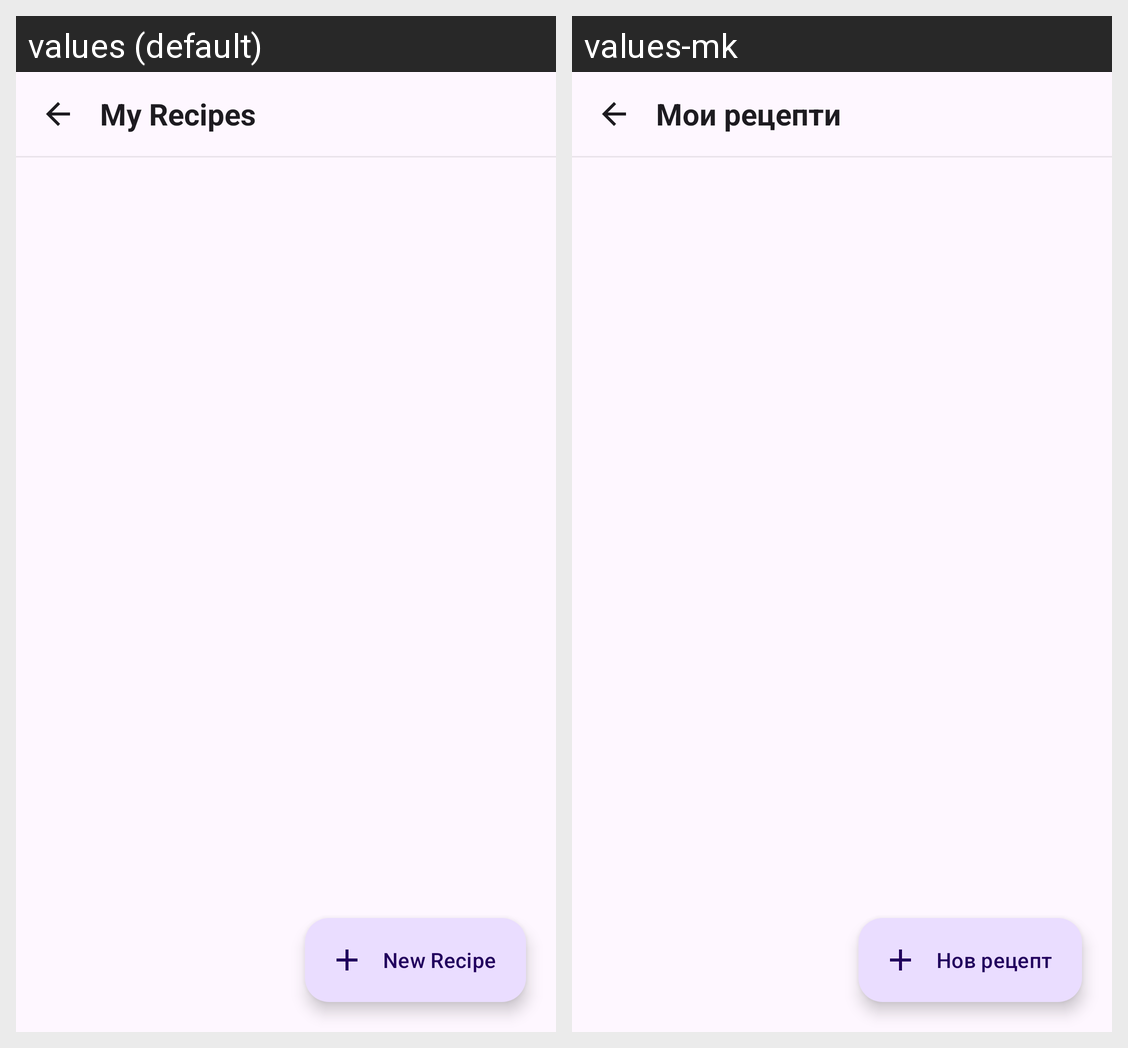

Strings drawn on this Android screen and how each of the app's shown locales translates them:
Android screen res/layout/activity_recipe_list.xml rendered under 2 locales, left to right: values (default), values-mk. Device: Nexus 5 (rendered at 1080×1920; each locale shown at half size, 540×960, under a caption strip naming it); theme Theme.MacroMax.
Strings drawn on this screen, with the default value and each locale's value (text and hints the layout hard-codes, and strings that could not be matched under every locale, appear in the picture but are not listed):

recipes_title
  values: My Recipes
  values-mk: Мои рецепти

recipe_new
  values: New Recipe
  values-mk: Нов рецепт
